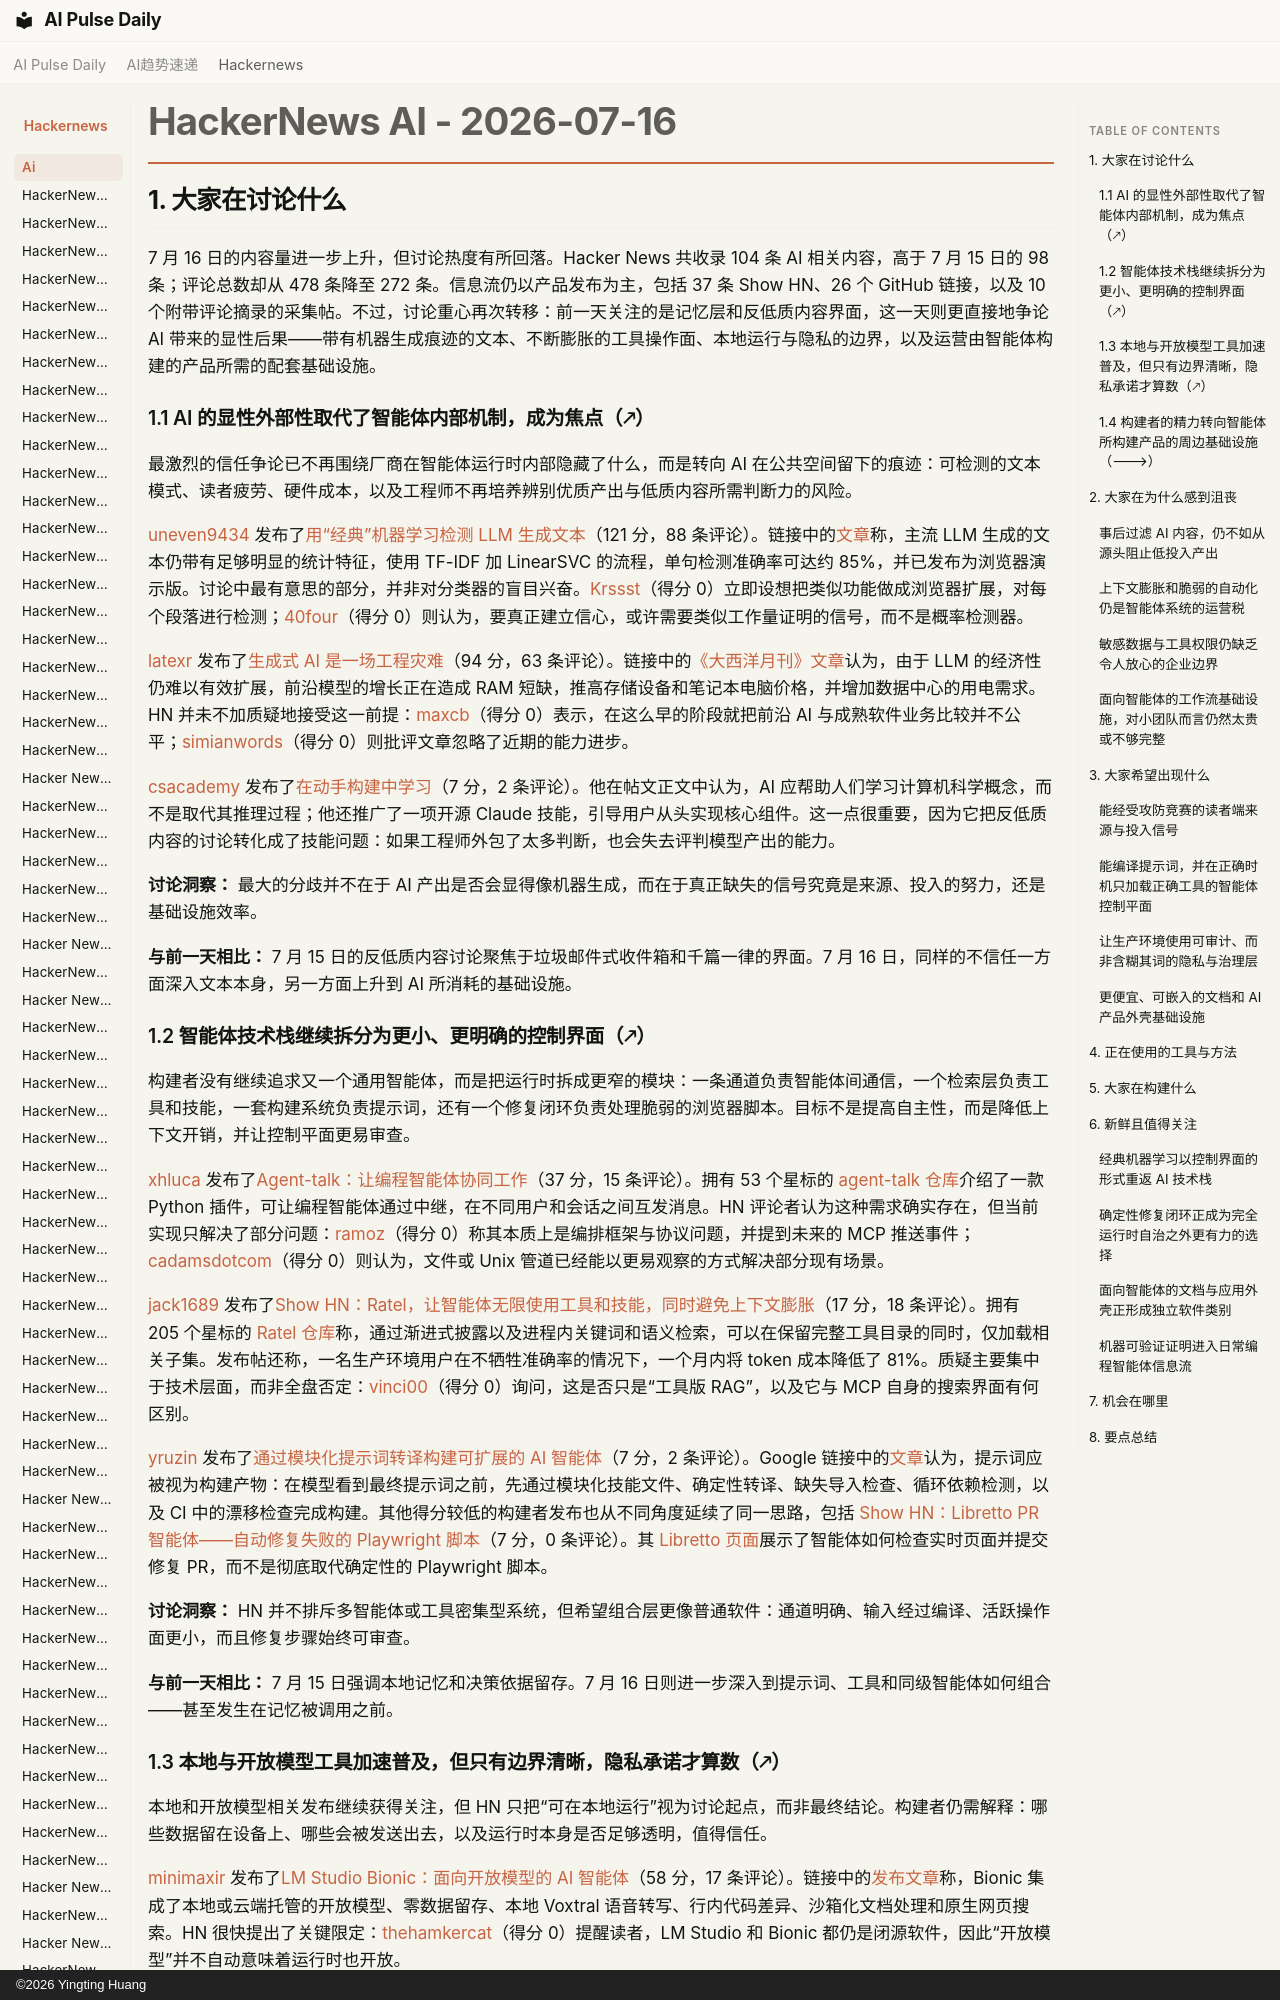

repository: vibewatch/vibewatch.github.io · page: hackernews/ai/2026-07-16.zh/index.html · generator: mkdocs · copyright: ©2026 Yingting Huang

# HackerNews AI - 2026-07-16

## 1. 大家在讨论什么

7 月 16 日的内容量进一步上升，但讨论热度有所回落。Hacker News 共收录 104 条 AI 相关内容，高于 7 月 15 日的 98 条；评论总数却从 478 条降至 272 条。信息流仍以产品发布为主，包括 37 条 Show HN、26 个 GitHub 链接，以及 10 个附带评论摘录的采集帖。不过，讨论重心再次转移：前一天关注的是记忆层和反低质内容界面，这一天则更直接地争论 AI 带来的显性后果——带有机器生成痕迹的文本、不断膨胀的工具操作面、本地运行与隐私的边界，以及运营由智能体构建的产品所需的配套基础设施。

### 1.1 AI 的显性外部性取代了智能体内部机制，成为焦点（🡕）

最激烈的信任争论已不再围绕厂商在智能体运行时内部隐藏了什么，而是转向 AI 在公共空间留下的痕迹：可检测的文本模式、读者疲劳、硬件成本，以及工程师不再培养辨别优质产出与低质内容所需判断力的风险。

[uneven9434](https://news.ycombinator.com/user?id=uneven9434) 发布了[用“经典”机器学习检测 LLM 生成文本](https://news.ycombinator.com/item?id=48936880)（121 分，88 条评论）。链接中的[文章](https://blog.lyc8503.net/en/post/llm-classifier/)称，主流 LLM 生成的文本仍带有足够明显的统计特征，使用 TF-IDF 加 LinearSVC 的流程，单句检测准确率可达约 85%，并已发布为浏览器演示版。讨论中最有意思的部分，并非对分类器的盲目兴奋。[Krssst](https://news.ycombinator.com/user?id=Krssst)（得分 0）立即设想把类似功能做成浏览器扩展，对每个段落进行检测；[40four](https://news.ycombinator.com/user?id=40four)（得分 0）则认为，要真正建立信心，或许需要类似工作量证明的信号，而不是概率检测器。

[latexr](https://news.ycombinator.com/user?id=latexr) 发布了[生成式 AI 是一场工程灾难](https://news.ycombinator.com/item?id=48934046)（94 分，63 条评论）。链接中的[《大西洋月刊》文章](https://www.theatlantic.com/technology/2026/07/generative-ai-engineering-disaster/687901/)认为，由于 LLM 的经济性仍难以有效扩展，前沿模型的增长正在造成 RAM 短缺，推高存储设备和笔记本电脑价格，并增加数据中心的用电需求。HN 并未不加质疑地接受这一前提：[maxcb](https://news.ycombinator.com/user?id=maxcb)（得分 0）表示，在这么早的阶段就把前沿 AI 与成熟软件业务比较并不公平；[simianwords](https://news.ycombinator.com/user?id=simianwords)（得分 0）则批评文章忽略了近期的能力进步。

[csacademy](https://news.ycombinator.com/user?id=csacademy) 发布了[在动手构建中学习](https://news.ycombinator.com/item?id=48935943)（7 分，2 条评论）。他在帖文正文中认为，AI 应帮助人们学习计算机科学概念，而不是取代其推理过程；他还推广了一项开源 Claude 技能，引导用户从头实现核心组件。这一点很重要，因为它把反低质内容的讨论转化成了技能问题：如果工程师外包了太多判断，也会失去评判模型产出的能力。

**讨论洞察：** 最大的分歧并不在于 AI 产出是否会显得像机器生成，而在于真正缺失的信号究竟是来源、投入的努力，还是基础设施效率。

**与前一天相比：** 7 月 15 日的反低质内容讨论聚焦于垃圾邮件式收件箱和千篇一律的界面。7 月 16 日，同样的不信任一方面深入文本本身，另一方面上升到 AI 所消耗的基础设施。
